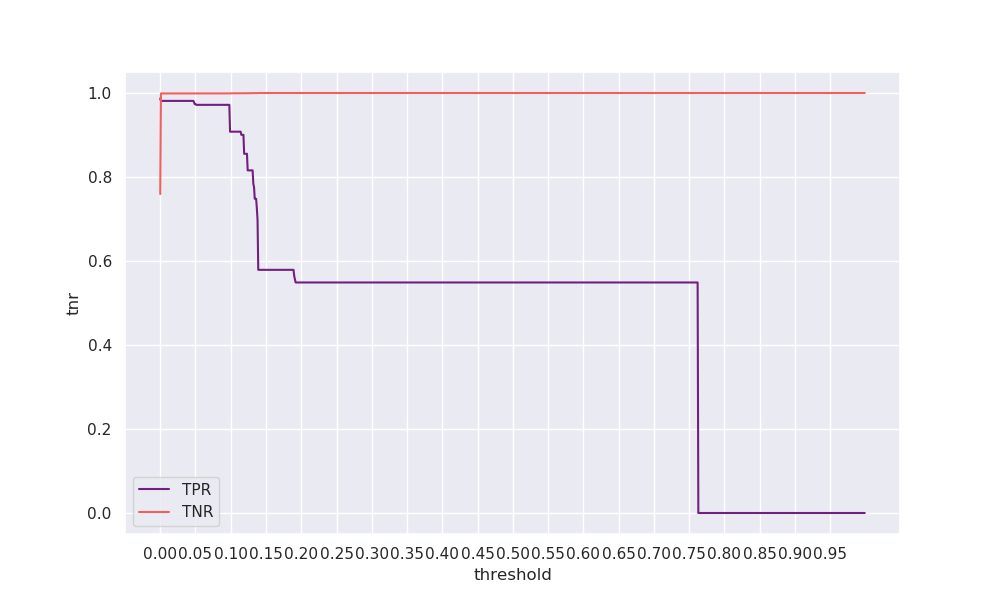

Data behind this chart, as committed beside it:
threshold, tpr, tnr, geometric_mean, arithmetic_mean
0.0, 0.9868, 0.7593, 0.8657, 0.8731
0.001, 0.9812, 0.9989, 0.99, 0.99
0.002, 0.9812, 0.9989, 0.99, 0.99
0.003, 0.9812, 0.9989, 0.99, 0.99
0.004, 0.9812, 0.9989, 0.99, 0.99
0.005, 0.9812, 0.9989, 0.99, 0.99
0.006, 0.9812, 0.9989, 0.99, 0.99
0.007, 0.9812, 0.9989, 0.99, 0.9901
0.008, 0.9812, 0.9989, 0.99, 0.9901
0.009, 0.9812, 0.9989, 0.99, 0.9901
0.01, 0.9812, 0.9989, 0.99, 0.9901
0.011, 0.9812, 0.9989, 0.99, 0.9901
0.012, 0.9812, 0.9989, 0.99, 0.9901
0.013, 0.9812, 0.9989, 0.99, 0.9901
0.014, 0.9812, 0.9989, 0.99, 0.9901
0.015, 0.9812, 0.9989, 0.99, 0.9901
0.016, 0.9812, 0.9989, 0.99, 0.9901
0.017, 0.9812, 0.9989, 0.99, 0.9901
0.018, 0.9812, 0.9989, 0.99, 0.9901
0.019, 0.9812, 0.9989, 0.99, 0.9901
0.02, 0.9812, 0.9989, 0.99, 0.9901
0.021, 0.9812, 0.9989, 0.99, 0.9901
0.022, 0.9812, 0.9989, 0.99, 0.9901
0.023, 0.9812, 0.9989, 0.99, 0.9901
0.024, 0.9812, 0.9989, 0.99, 0.9901
0.025, 0.9812, 0.9989, 0.99, 0.9901
0.026, 0.9812, 0.9989, 0.99, 0.9901
0.027, 0.9812, 0.9989, 0.99, 0.9901
0.028, 0.9812, 0.9989, 0.99, 0.9901
0.029, 0.9812, 0.9989, 0.99, 0.9901
0.03, 0.9812, 0.9989, 0.99, 0.9901
0.031, 0.9812, 0.999, 0.99, 0.9901
0.032, 0.9812, 0.999, 0.99, 0.9901
0.033, 0.9812, 0.999, 0.99, 0.9901
0.034, 0.9812, 0.999, 0.99, 0.9901
0.035, 0.9812, 0.999, 0.99, 0.9901
0.036, 0.9812, 0.999, 0.99, 0.9901
0.037, 0.9812, 0.999, 0.99, 0.9901
0.038, 0.9812, 0.999, 0.99, 0.9901
0.039, 0.9812, 0.999, 0.99, 0.9901
0.04, 0.9812, 0.999, 0.99, 0.9901
0.041, 0.9812, 0.999, 0.99, 0.9901
0.042, 0.9812, 0.999, 0.99, 0.9901
0.043, 0.9812, 0.999, 0.99, 0.9901
0.044, 0.9812, 0.999, 0.99, 0.9901
0.045, 0.9812, 0.999, 0.99, 0.9901
0.046, 0.9812, 0.999, 0.99, 0.9901
0.047, 0.9812, 0.999, 0.99, 0.9901
0.048, 0.9774, 0.999, 0.9881, 0.9882
0.049, 0.9737, 0.999, 0.9862, 0.9863
0.05, 0.9737, 0.999, 0.9862, 0.9863
0.051, 0.9718, 0.999, 0.9853, 0.9854
0.052, 0.9718, 0.999, 0.9853, 0.9854
0.053, 0.9718, 0.999, 0.9853, 0.9854
0.054, 0.9718, 0.999, 0.9853, 0.9854
0.055, 0.9718, 0.999, 0.9853, 0.9854
0.056, 0.9718, 0.999, 0.9853, 0.9854
0.057, 0.9718, 0.999, 0.9853, 0.9854
0.058, 0.9718, 0.999, 0.9853, 0.9854
0.059, 0.9718, 0.999, 0.9853, 0.9854
... 940 more rows
